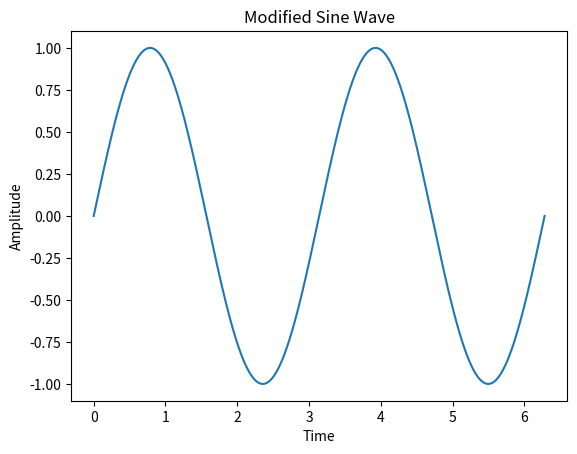

This chart was generated by the following Python code:
# sine_wave.py
import numpy as np
import matplotlib.pyplot as plt

def plot_sine_wave():
    x = np.linspace(0, 2 * np.pi, 1000)
    y = np.sin(2 * x)  # Change the frequency by multiplying x by 2

    plt.plot(x, y)
    plt.title('Modified Sine Wave')  # Update the title if needed
    plt.xlabel('Time')
    plt.ylabel('Amplitude')
    plt.show()

if __name__ == "__main__":
    plot_sine_wave()